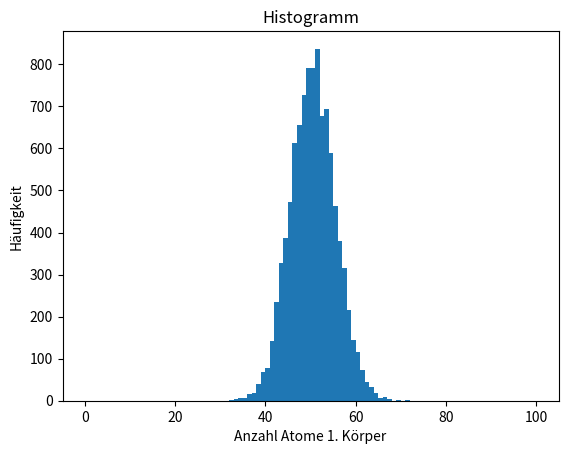

The script that saved this image:
#wie gitter1d.py, nur dass hier ein 2D Gitter verwendet wird (2 körper mit je 2 x 4 Atomen)

import random as rnd
import numpy as np
import matplotlib.pyplot as plt

# random seed setzen (nicht reproduzierbar)
rnd.seed()

show_histo = True
show_koerper = False


anzahl_koerper = 2
# Anzahl Atome in x und y Richtung (pro Körper)
x = 4
y = 4
z = 4
anzahl_simulationen = 10000

energie = 100

#resultat liste initalisieren
resultat = []

#wähle eine zufällige Position aus und erhöhe den Wert um 1
for s in range(anzahl_simulationen):
    #gitter definieren: 2D array mit 2 x 8 Atomen (int)
    gitter = np.zeros((y , x * anzahl_koerper, z), dtype=int)
    for i in range(energie):
        atom = (rnd.randint(0, y-1), rnd.randint(0, anzahl_koerper * x-1), rnd.randint(0, z-1))
        gitter[atom] += 1

    #print(gitter)

    # atome im 1. Körper zählen (Hälfte x, alle y)
    anzahl1 = 0
    for i in range(y):
        for j in range(x):
            for k in range(z):
                anzahl1 += gitter[i, j, k]
    #anzahl einer liste zufügen 
    resultat.append(int(anzahl1))

import numpy as np
import matplotlib.pyplot as plt

# definiere Funktion, um gitter in 3D zu visualisieren
def visualisiere_gitter(gitterliste):
    fig = plt.figure(figsize=(15, 5))
    
    for idx, gitter in enumerate(gitterliste):
        y, x, z = gitter.shape  # Get the dimensions of the matrix
        ax = fig.add_subplot(1, anzahl_koerper, idx + 1, projection='3d')
        
        # Plot all points in the grid
        for i in range(y):
            for j in range(x):
                for k in range(z):
                    # Set a small marker size for points with value 0
                    if gitter[i, j, k] == 0:
                        marker_size = 10
                        ax.scatter(j, i, k, c='g', s=marker_size)
                    else:
                        marker_size = gitter[i, j, k] * 100
                        ax.scatter(j, i, k, c='b', s=marker_size)
        
        # Plot grid lines within the body
        for i in range(y):
            for j in range(x):
                ax.plot([j, j], [i, i], [0, z-1], color='gray', linestyle='--', linewidth=0.5)
        for i in range(y):
            for k in range(z):
                ax.plot([0, x-1], [i, i], [k, k], color='gray', linestyle='--', linewidth=0.5)
        for j in range(x):
            for k in range(z):
                ax.plot([j, j], [0, y-1], [k, k], color='gray', linestyle='--', linewidth=0.5)
        
        ax.set_xlabel('X Position')
        ax.set_ylabel('Y Position')
        ax.set_zlabel('Z Position')
        ax.set_title(f'Entropie Visualisierung Körper {idx + 1}')

        # Set grid lines at every integer position
        ax.set_xticks(np.arange(0, x, 1))
        ax.set_yticks(np.arange(0, y, 1))
        ax.set_zticks(np.arange(0, z, 1))
        ax.grid(False)
    
    plt.tight_layout()
    plt.show()
    


if show_koerper:
    # Körper 1 - anzahl_koerper als matrix definieren
    gitterliste = []
    for i in range(anzahl_koerper):
        gitter2 = gitter[:, i*(x):(i+1)*(x), :]
        gitterliste.append(gitter2)
    visualisiere_gitter(gitterliste)

# durchschnitt berechnen
durchschnitt = sum(resultat) / len(resultat)
print("Durchschnitt:", durchschnitt)

if show_histo:
    #histogramm erstellen

    plt.hist(resultat, bins=range(0, energie + 1))
    plt.title("Histogramm")
    plt.xlabel("Anzahl Atome 1. Körper")
    plt.ylabel("Häufigkeit")
    plt.show()

